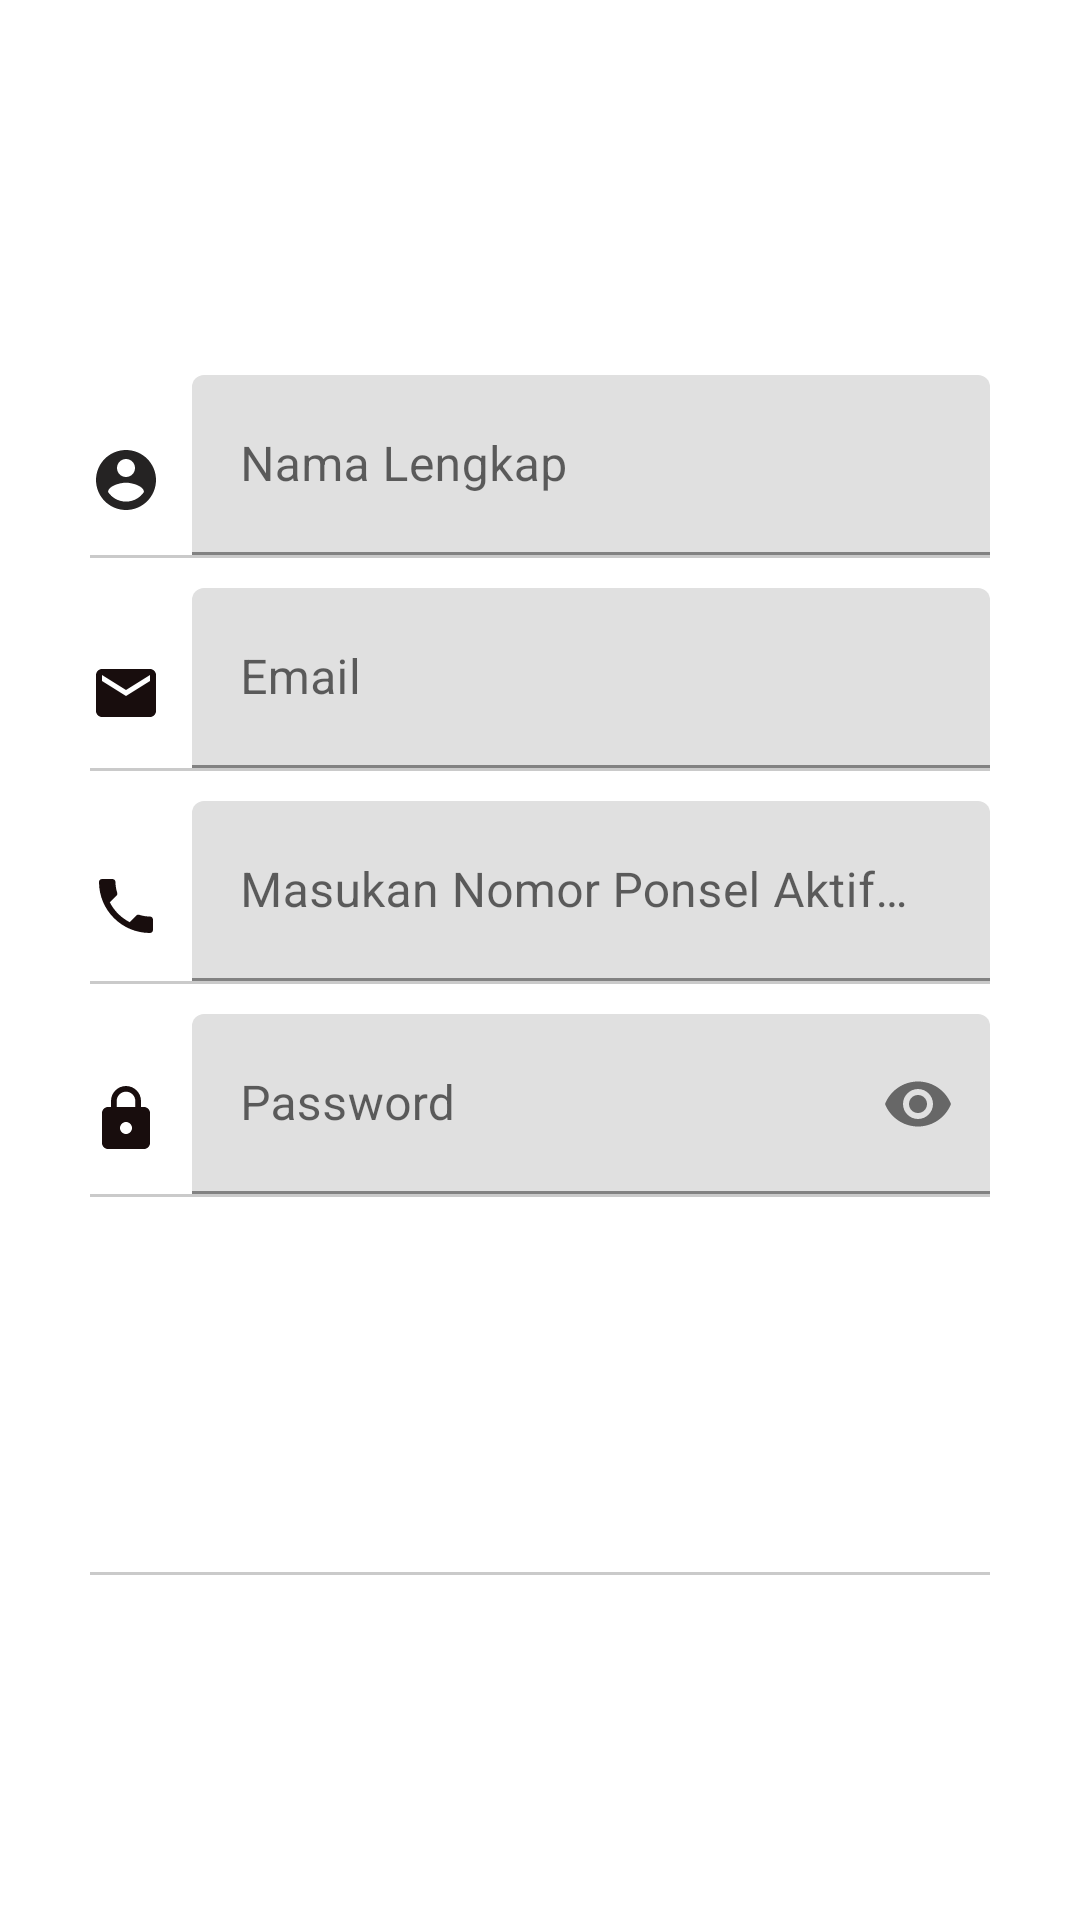

Reconstruct the res/layout file that produces this screen, plus the resources it refers to.
<!-- AndroidManifest.xml: application theme Theme.Ecommerce_penjualan_daging -->
<!-- res/layout/activity_register.xml -->
<?xml version="1.0" encoding="utf-8"?>
<RelativeLayout xmlns:android="http://schemas.android.com/apk/res/android"
    xmlns:app="http://schemas.android.com/apk/res-auto"
    xmlns:tools="http://schemas.android.com/tools"
    android:layout_width="match_parent"
    android:layout_height="match_parent"
    tools:context=".activity.BaruActivity">

    <LinearLayout
        android:layout_width="match_parent"
        android:layout_height="wrap_content"
        android:layout_centerInParent="true"
        android:layout_marginHorizontal="15dp"
        android:orientation="vertical"
        android:paddingHorizontal="15dp">

        <LinearLayout
            android:layout_width="match_parent"
            android:layout_height="wrap_content"
            android:orientation="vertical">

            <LinearLayout
                android:layout_width="match_parent"
                android:layout_height="wrap_content"
                android:layout_marginTop="10dp"
                android:gravity="center"
                android:orientation="horizontal">

                <ImageView
                    android:layout_width="wrap_content"
                    android:layout_height="wrap_content"
                    android:layout_marginTop="5dp"
                    android:layout_marginRight="10dp"
                    app:srcCompat="@drawable/ic_account_black_24dp" />

                <com.google.android.material.textfield.TextInputLayout
                    android:layout_width="match_parent"
                    android:layout_height="wrap_content">

                    <EditText
                        android:id="@+id/edt_nama"
                        android:layout_width="match_parent"
                        android:layout_height="60dp"
                        android:background="@null"
                        android:hint="Nama Lengkap"
                        android:inputType="text"
                        android:maxLines="1"
                        android:singleLine="true" />

                </com.google.android.material.textfield.TextInputLayout>

            </LinearLayout>

            <View
                android:layout_width="match_parent"
                android:layout_height="1dp"
                android:background="#CACACA" />

        </LinearLayout>

        <LinearLayout
            android:layout_width="match_parent"
            android:layout_height="wrap_content"
            android:orientation="vertical">

            <LinearLayout
                android:layout_width="match_parent"
                android:layout_height="wrap_content"
                android:layout_marginTop="10dp"
                android:gravity="center"
                android:orientation="horizontal">

                <ImageView
                    android:layout_width="wrap_content"
                    android:layout_height="wrap_content"
                    android:layout_marginTop="5dp"
                    android:layout_marginRight="10dp"
                    app:srcCompat="@drawable/baseline_email_24" />

                <com.google.android.material.textfield.TextInputLayout
                    android:layout_width="match_parent"
                    android:layout_height="wrap_content">

                    <EditText
                        android:id="@+id/edt_email"
                        android:layout_width="match_parent"
                        android:layout_height="60dp"
                        android:background="@null"
                        android:hint="Email"
                        android:inputType="textEmailAddress"
                        android:maxLines="1"
                        android:singleLine="true" />

                </com.google.android.material.textfield.TextInputLayout>

            </LinearLayout>

            <View
                android:layout_width="match_parent"
                android:layout_height="1dp"
                android:background="#CACACA" />

        </LinearLayout>

        <LinearLayout
            android:layout_width="match_parent"
            android:layout_height="wrap_content"
            android:orientation="vertical">

            <LinearLayout
                android:layout_width="match_parent"
                android:layout_height="wrap_content"
                android:layout_marginTop="10dp"
                android:gravity="center"
                android:orientation="horizontal">

                <ImageView
                    android:layout_width="wrap_content"
                    android:layout_height="wrap_content"
                    android:layout_marginTop="5dp"
                    android:layout_marginRight="10dp"
                    app:srcCompat="@drawable/baseline_phone_24" />

                <com.google.android.material.textfield.TextInputLayout
                    android:layout_width="match_parent"
                    android:layout_height="wrap_content">

                    <EditText
                        android:id="@+id/edt_phone"
                        android:layout_width="match_parent"
                        android:layout_height="60dp"
                        android:background="@null"
                        android:inputType="phone"
                        android:hint="Masukan Nomor Ponsel Aktif Anda"
                        android:maxLines="7"
                        android:singleLine="true" />

                </com.google.android.material.textfield.TextInputLayout>

            </LinearLayout>

            <View
                android:layout_width="match_parent"
                android:layout_height="1dp"
                android:background="#CACACA" />

        </LinearLayout>

        <LinearLayout
            android:layout_width="match_parent"
            android:layout_height="wrap_content"
            android:orientation="vertical">

            <LinearLayout
                android:layout_width="match_parent"
                android:layout_height="wrap_content"
                android:layout_marginTop="10dp"
                android:gravity="center"
                android:orientation="horizontal">

                <ImageView
                    android:layout_width="wrap_content"
                    android:layout_height="wrap_content"
                    android:layout_marginTop="5dp"
                    android:layout_marginRight="10dp"
                    app:srcCompat="@drawable/baseline_lock_24" />

                <com.google.android.material.textfield.TextInputLayout
                    android:layout_width="match_parent"
                    android:layout_height="wrap_content"
                    app:passwordToggleEnabled="true">

                    <EditText
                        android:id="@+id/edt_password"
                        android:layout_width="match_parent"
                        android:layout_height="60dp"
                        android:background="@null"
                        android:hint="Password"
                        android:inputType="textPassword"
                        android:maxLines="1"
                        android:singleLine="true" />

                </com.google.android.material.textfield.TextInputLayout>

            </LinearLayout>

            <View
                android:layout_width="match_parent"
                android:layout_height="1dp"
                android:background="#CACACA" />

        </LinearLayout>

        <Button
            android:id="@+id/btn_register"
            android:layout_width="match_parent"
            android:layout_height="50dp"
            android:layout_marginTop="50dp"
            android:background="@drawable/bg_btn_login1"
            android:text="Register"
            android:textColor="@color/white" />

        <LinearLayout
            android:layout_width="match_parent"
            android:layout_height="match_parent"
            android:layout_marginTop="25dp"
            android:gravity="center"
            android:orientation="horizontal">

            <View
                android:layout_width="0dp"
                android:layout_height="1dp"
                android:layout_weight="1"
                android:background="#CACACA" />



            <View
                android:layout_width="0dp"
                android:layout_height="1dp"
                android:layout_weight="1"
                android:background="#CACACA" />

        </LinearLayout>



    </LinearLayout>

    <ProgressBar
        android:visibility="gone"
        android:id="@+id/pb"
        android:layout_centerInParent="true"
        android:layout_width="40dp"
        android:layout_height="40dp"/>

</RelativeLayout>
<!-- resources referenced by this layout -->
<resources>
  <color name="white">#FFFFFFFF</color>
  <!-- drawable baseline_email_24 (drawable) -->
  <vector android:height="24dp" android:tint="#180D0D"
      android:viewportHeight="24" android:viewportWidth="24"
      android:width="24dp" xmlns:android="http://schemas.android.com/apk/res/android">
      <path android:fillColor="@android:color/white" android:pathData="M20,4L4,4c-1.1,0 -1.99,0.9 -1.99,2L2,18c0,1.1 0.9,2 2,2h16c1.1,0 2,-0.9 2,-2L22,6c0,-1.1 -0.9,-2 -2,-2zM20,8l-8,5 -8,-5L4,6l8,5 8,-5v2z"/>
  </vector>
  <!-- drawable baseline_lock_24 (drawable) -->
  <vector android:height="24dp" android:tint="#180D0D"
      android:viewportHeight="24" android:viewportWidth="24"
      android:width="24dp" xmlns:android="http://schemas.android.com/apk/res/android">
      <path android:fillColor="@android:color/white" android:pathData="M18,8h-1L17,6c0,-2.76 -2.24,-5 -5,-5S7,3.24 7,6v2L6,8c-1.1,0 -2,0.9 -2,2v10c0,1.1 0.9,2 2,2h12c1.1,0 2,-0.9 2,-2L20,10c0,-1.1 -0.9,-2 -2,-2zM12,17c-1.1,0 -2,-0.9 -2,-2s0.9,-2 2,-2 2,0.9 2,2 -0.9,2 -2,2zM15.1,8L8.9,8L8.9,6c0,-1.71 1.39,-3.1 3.1,-3.1 1.71,0 3.1,1.39 3.1,3.1v2z"/>
  </vector>
  <!-- drawable baseline_phone_24 (drawable) -->
  <vector android:height="24dp" android:tint="#180D0D"
      android:viewportHeight="24" android:viewportWidth="24"
      android:width="24dp" xmlns:android="http://schemas.android.com/apk/res/android">
      <path android:fillColor="@android:color/white" android:pathData="M6.62,10.79c1.44,2.83 3.76,5.14 6.59,6.59l2.2,-2.2c0.27,-0.27 0.67,-0.36 1.02,-0.24 1.12,0.37 2.33,0.57 3.57,0.57 0.55,0 1,0.45 1,1V20c0,0.55 -0.45,1 -1,1 -9.39,0 -17,-7.61 -17,-17 0,-0.55 0.45,-1 1,-1h3.5c0.55,0 1,0.45 1,1 0,1.25 0.2,2.45 0.57,3.57 0.11,0.35 0.03,0.74 -0.25,1.02l-2.2,2.2z"/>
  </vector>
  <!-- drawable ic_account_black_24dp (drawable) -->
  <vector android:height="24dp" android:tint="#252323"
      android:viewportHeight="24.0" android:viewportWidth="24.0"
      android:width="24dp" xmlns:android="http://schemas.android.com/apk/res/android">
      <path android:fillColor="#FF000000" android:pathData="M12,2C6.48,2 2,6.48 2,12s4.48,10 10,10 10,-4.48 10,-10S17.52,2 12,2zM12,5c1.66,0 3,1.34 3,3s-1.34,3 -3,3 -3,-1.34 -3,-3 1.34,-3 3,-3zM12,19.2c-2.5,0 -4.71,-1.28 -6,-3.22 0.03,-1.99 4,-3.08 6,-3.08 1.99,0 5.97,1.09 6,3.08 -1.29,1.94 -3.5,3.22 -6,3.22z"/>
  </vector>
  <style name="Theme.Ecommerce_penjualan_daging" parent="Theme.MaterialComponents.DayNight.NoActionBar">
          
          <item name="colorPrimary">@color/purple_500</item>
          <item name="colorPrimaryVariant">@color/purple_700</item>
          <item name="colorOnPrimary">@color/white</item>
          
          <item name="colorSecondary">@color/teal_200</item>
          <item name="colorSecondaryVariant">@color/teal_700</item>
          <item name="colorOnSecondary">@color/black</item>
          
          <item name="android:statusBarColor">?attr/colorPrimaryVariant</item>
          
      </style>
  <color name="purple_500">#FF6200EE</color>
  <color name="purple_700">#FF3700B3</color>
  <color name="teal_200">#FF03DAC5</color>
  <color name="teal_700">#FF018786</color>
  <color name="black">#FF000000</color>
</resources>
